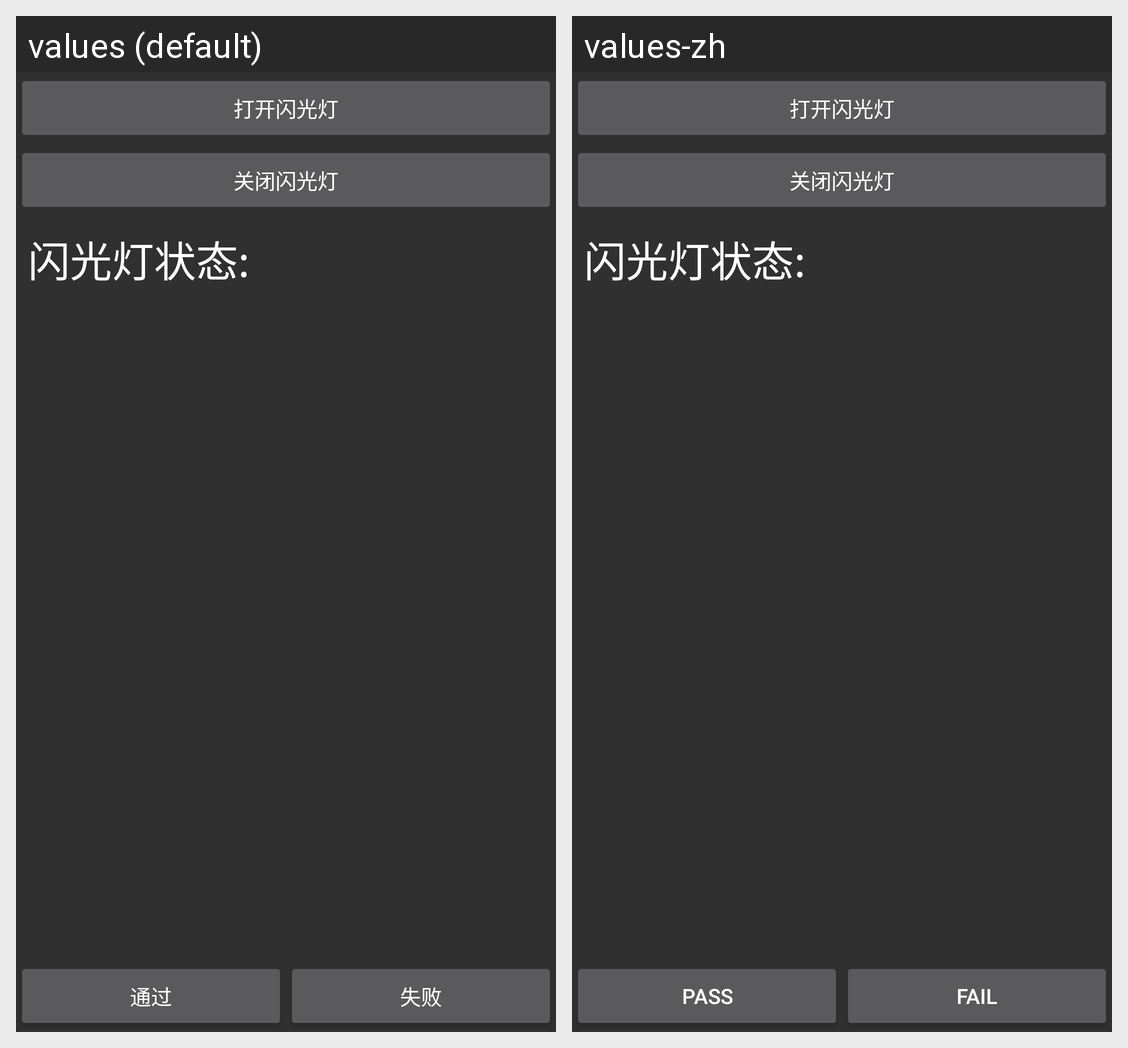

This grid shows one Android layout under two languages. Give, for every string resource on the screen, its name, the default text and each shown locale's text.
Android screen res/layout/activity_flash_light_test.xml rendered under 2 locales, left to right: values (default), values-zh. Device: Nexus 5 (rendered at 1080×1920; each locale shown at half size, 540×960, under a caption strip naming it); theme AppTheme.
Strings drawn on this screen, with the default value and each locale's value (text and hints the layout hard-codes, and strings that could not be matched under every locale, appear in the picture but are not listed):

flash_test_status
  values: 闪光灯状态:
  values-zh: 闪光灯状态:  [not translated; the default value is used]

pass
  values: 通过
  values-zh: Pass

fail
  values: 失败
  values-zh: Fail
